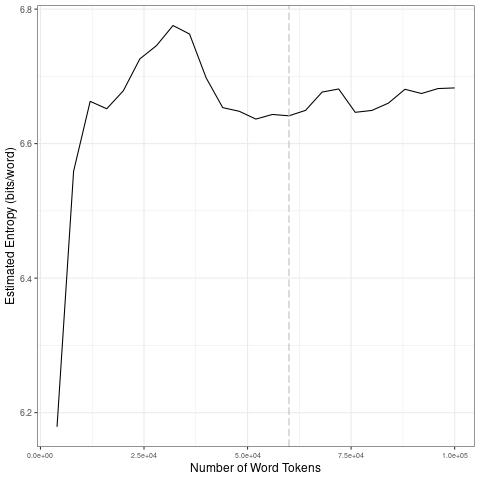

Source data for this figure (header and first rows):
file, entropy.Corpus.Size, entropy.Entropy, sd.Corpus.Size, sd.SD
data/covid-clean/2020_by_fr/2020-10-23_t…, 4000, 6.179, 20000, 0.2105
data/covid-clean/2020_by_fr/2020-10-23_t…, 8000, 6.559, 40000, 0.03076
data/covid-clean/2020_by_fr/2020-10-23_t…, 12000, 6.663, 60000, 0.0065
data/covid-clean/2020_by_fr/2020-10-23_t…, 16000, 6.652, 80000, 0.01682
data/covid-clean/2020_by_fr/2020-10-23_t…, 20000, 6.679, 1e+05, 0.009432
data/covid-clean/2020_by_fr/2020-10-23_t…, 24000, 6.726, 20000, 0.2105
data/covid-clean/2020_by_fr/2020-10-23_t…, 28000, 6.746, 40000, 0.03076
data/covid-clean/2020_by_fr/2020-10-23_t…, 32000, 6.776, 60000, 0.0065
data/covid-clean/2020_by_fr/2020-10-23_t…, 36000, 6.763, 80000, 0.01682
data/covid-clean/2020_by_fr/2020-10-23_t…, 40000, 6.698, 1e+05, 0.009432
data/covid-clean/2020_by_fr/2020-10-23_t…, 44000, 6.654, 20000, 0.2105
data/covid-clean/2020_by_fr/2020-10-23_t…, 48000, 6.648, 40000, 0.03076
data/covid-clean/2020_by_fr/2020-10-23_t…, 52000, 6.637, 60000, 0.0065
data/covid-clean/2020_by_fr/2020-10-23_t…, 56000, 6.643, 80000, 0.01682
data/covid-clean/2020_by_fr/2020-10-23_t…, 60000, 6.641, 1e+05, 0.009432
data/covid-clean/2020_by_fr/2020-10-23_t…, 64000, 6.649, 20000, 0.2105
data/covid-clean/2020_by_fr/2020-10-23_t…, 68000, 6.677, 40000, 0.03076
data/covid-clean/2020_by_fr/2020-10-23_t…, 72000, 6.681, 60000, 0.0065
data/covid-clean/2020_by_fr/2020-10-23_t…, 76000, 6.647, 80000, 0.01682
data/covid-clean/2020_by_fr/2020-10-23_t…, 80000, 6.649, 1e+05, 0.009432
data/covid-clean/2020_by_fr/2020-10-23_t…, 84000, 6.66, 20000, 0.2105
data/covid-clean/2020_by_fr/2020-10-23_t…, 88000, 6.681, 40000, 0.03076
data/covid-clean/2020_by_fr/2020-10-23_t…, 92000, 6.675, 60000, 0.0065
data/covid-clean/2020_by_fr/2020-10-23_t…, 96000, 6.682, 80000, 0.01682
data/covid-clean/2020_by_fr/2020-10-23_t…, 1e+05, 6.683, 1e+05, 0.009432
